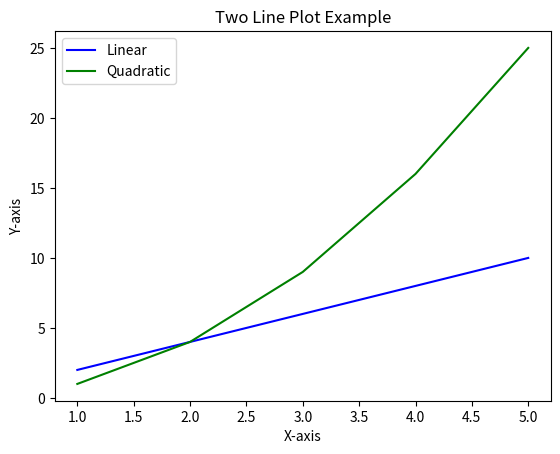

Python code for this plot:
import matplotlib.pyplot as plt

# Data for two lines
x = [1, 2, 3, 4, 5]
y1 = [2, 4, 6, 8, 10]     # Line 1
y2 = [1, 4, 9, 16, 25]    # Line 2

# Plot both lines
plt.plot(x, y1, label='Linear', color='blue')   # Line 1
plt.plot(x, y2, label='Quadratic', color='green') # Line 2

# Add labels and title
plt.xlabel('X-axis')
plt.ylabel('Y-axis')
plt.title('Two Line Plot Example')

# Show legend
plt.legend()

# Show plot
plt.show()
